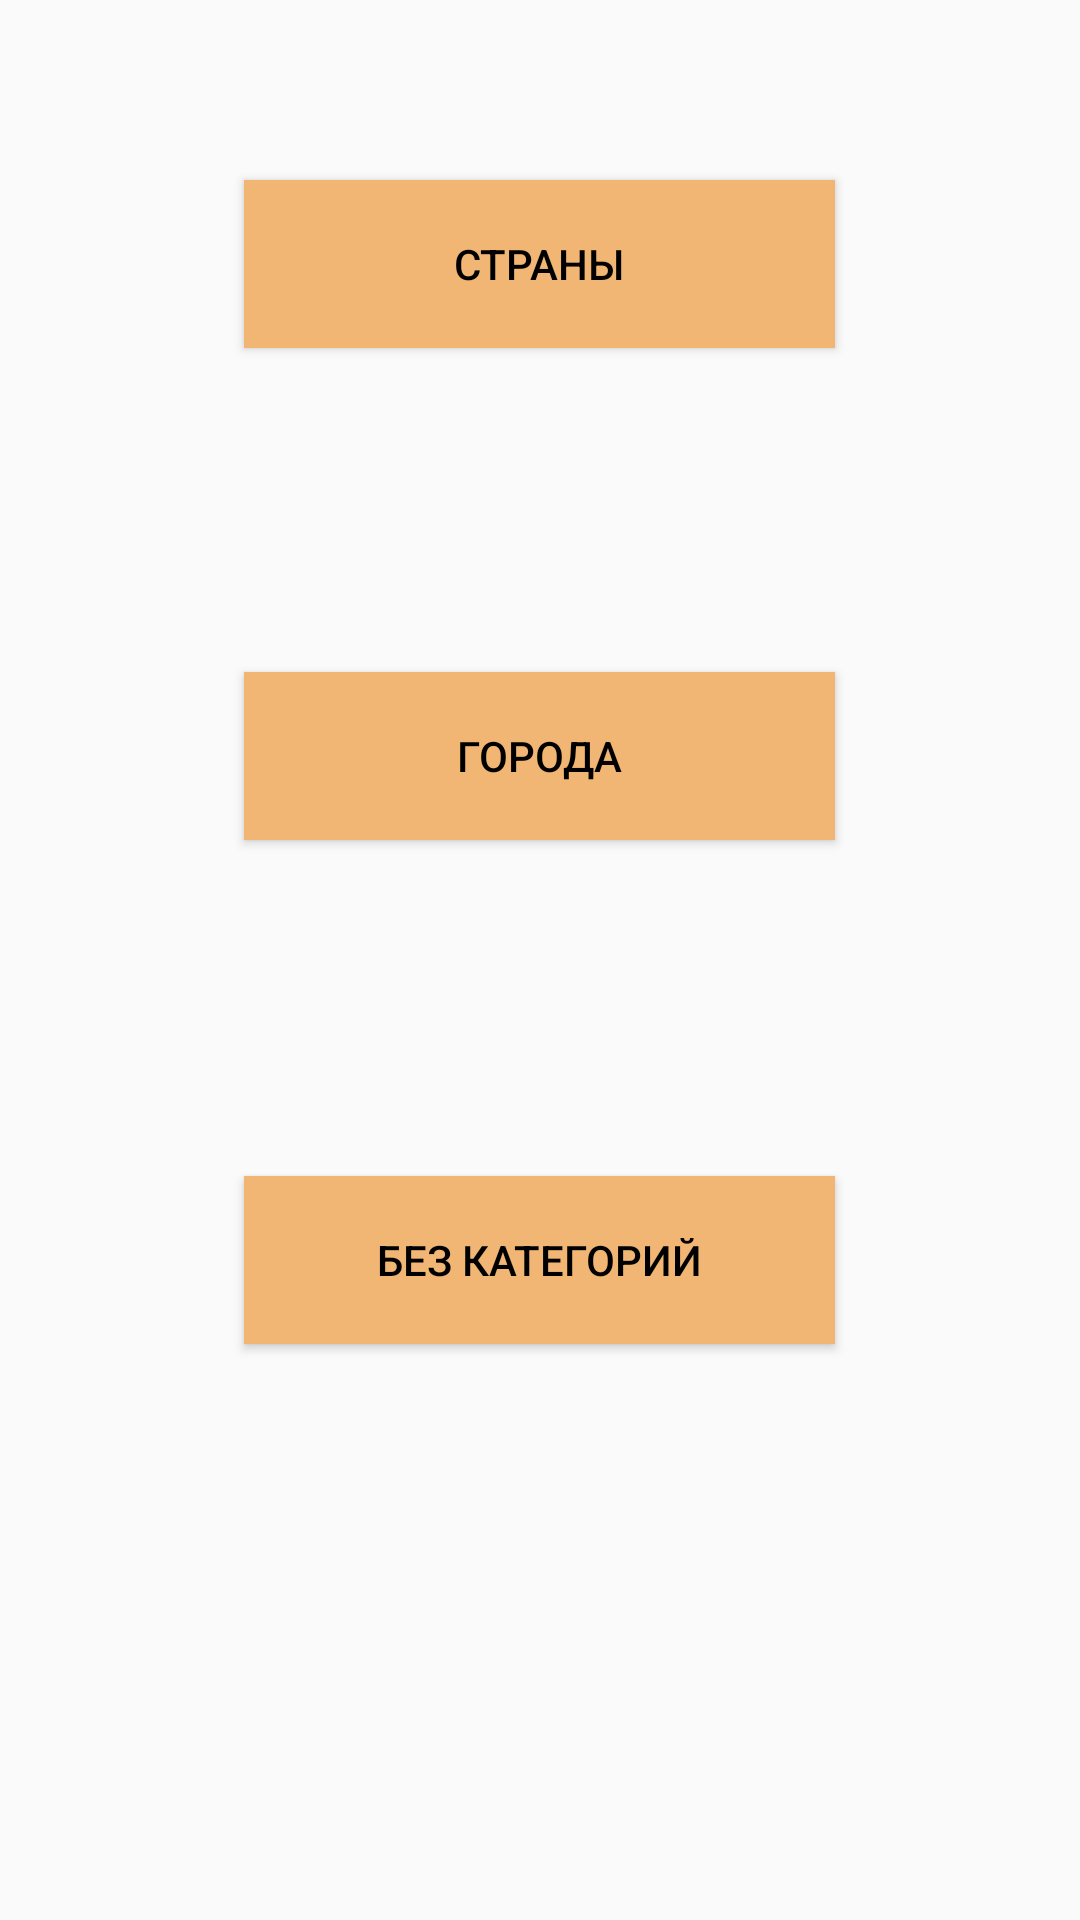

Produce the Android XML layout that renders to this screen, including the resource entries it uses.
<!-- AndroidManifest.xml: application theme Theme.AppCompat.Light.NoActionBar -->
<!-- res/layout/activity_main.xml -->
<?xml version="1.0" encoding="utf-8"?>
<androidx.constraintlayout.widget.ConstraintLayout xmlns:android="http://schemas.android.com/apk/res/android"
    xmlns:app="http://schemas.android.com/apk/res-auto"
    xmlns:tools="http://schemas.android.com/tools"
    android:layout_width="match_parent"
    android:layout_height="match_parent"
    android:background="@drawable/fon">

    <Button
        android:id="@+id/countries"
        android:layout_width="197dp"
        android:layout_height="56dp"
        android:layout_marginBottom="108dp"
        android:text="страны"
        style="@style/butStyle"
        app:layout_constraintBottom_toTopOf="@+id/cities"
        app:layout_constraintEnd_toEndOf="parent"
        app:layout_constraintHorizontal_bias="0.498"
        app:layout_constraintStart_toStartOf="parent"
        app:layout_constraintTop_toTopOf="parent"
        app:layout_constraintVertical_bias="1.0" />

    <Button
        android:id="@+id/no_categories"
        android:layout_width="197dp"
        android:layout_height="56dp"
        android:layout_marginBottom="192dp"
        android:text="без категорий"
        style="@style/butStyle"
        app:layout_constraintBottom_toBottomOf="parent"
        app:layout_constraintEnd_toEndOf="parent"
        app:layout_constraintHorizontal_bias="0.498"
        app:layout_constraintStart_toStartOf="parent" />

    <Button
        android:id="@+id/cities"
        android:layout_width="197dp"
        android:layout_height="56dp"
        android:layout_marginBottom="112dp"
        android:text="города"
        style="@style/butStyle"
        app:layout_constraintBottom_toTopOf="@+id/no_categories"
        app:layout_constraintEnd_toEndOf="parent"
        app:layout_constraintHorizontal_bias="0.498"
        app:layout_constraintStart_toStartOf="parent" />


</androidx.constraintlayout.widget.ConstraintLayout>
<!-- resources referenced by this layout -->
<resources>
  <style name="butStyle">
          <item name="android:textColor">@color/black</item>
          <item name="android:background">#f1b574</item>
          <item name="android:shape">rectangle</item>
      </style>
  <!-- not gathered from this repository: default colours our renderer supplied (Android Studio template values) -->
  <color name="black">#FF000000</color>
</resources>
